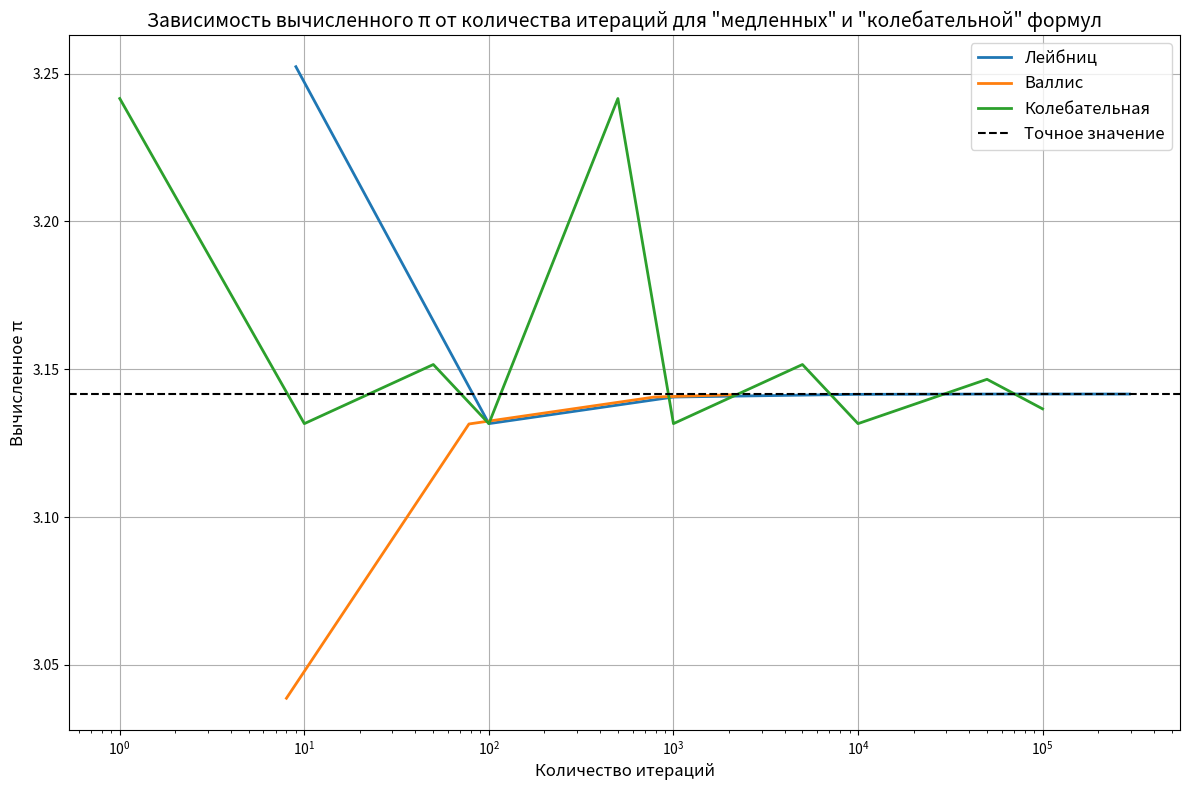

The script that saved this image:
import matplotlib.pyplot as plt

Leibniz_iter = [9, 100, 1000, 9354, 69957, 227569, 293567, 295861]
Wallis_iter = [8, 78, 787, 2049, 2049, 2049, 2049, 2049]


Leibniz_pi = [3.2523658, 3.1315925, 3.1405926, 3.1414917, 3.1416109, 3.1416004, 3.1415994, 3.1415994]
Wallis_pi = [3.0386746, 3.1314757, 3.1405919, 3.1413496, 3.1413496, 3.1413496, 3.1413496, 3.1413496]


true_pi = 3.141592653589793


osc_iter = [1, 10, 50, 100, 500, 1000, 5000, 10000, 50000, 100000]
osc_pi = [
    3.24159265,
    3.13159265,
    3.15159265,
    3.13159265,
    3.24159265,
    3.13159265,
    3.15159265,
    3.13159265,
    3.14659265,
    3.13659265,

]
plt.figure(figsize=(12, 8))

plt.semilogx(Leibniz_iter, Leibniz_pi, label='Лейбниц', linewidth=2)
plt.semilogx(Wallis_iter, Wallis_pi, label='Валлис', linewidth=2)
plt.semilogx(osc_iter, osc_pi,  label='Колебательная', linewidth=2)
plt.axhline(y=true_pi, color='black', linestyle='--', label='Точное значение')

plt.xlabel('Количество итераций', fontsize=12)
plt.ylabel('Вычисленное π', fontsize=12)
plt.title('Зависимость вычисленного π от количества итераций для "медленных" и "колебательной" формул', fontsize=14)
plt.grid()
plt.legend(fontsize=12)

plt.tight_layout()
plt.show()
